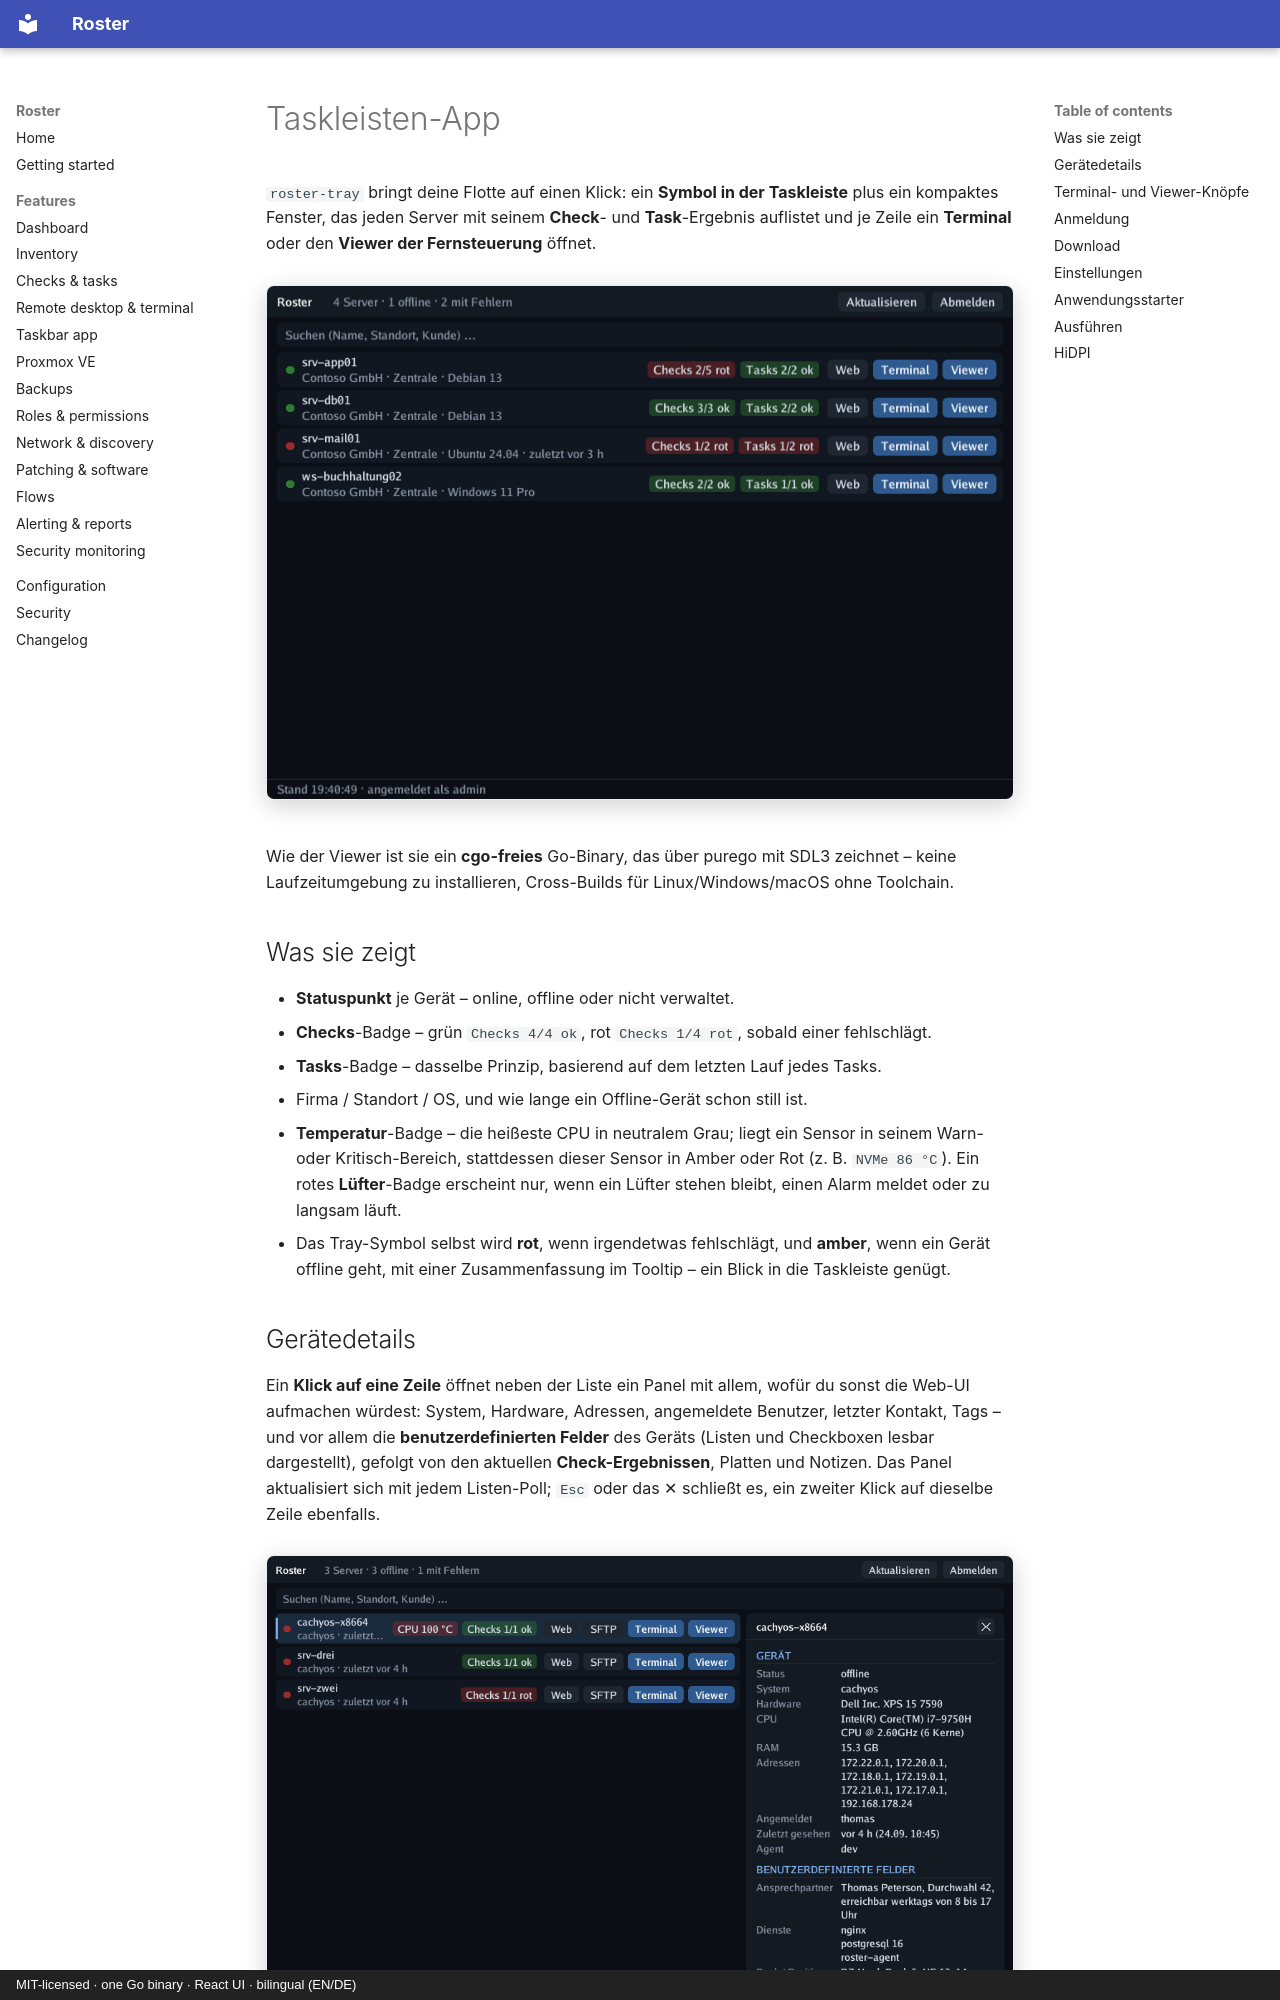

repository: boonkerz/roster · page: features/tray-app.de/index.html · generator: mkdocs · copyright: MIT-licensed · one Go binary · React UI · bilingual (EN/DE)

# Taskleisten-App

`roster-tray` bringt deine Flotte auf einen Klick: ein **Symbol in der Taskleiste** plus ein
kompaktes Fenster, das jeden Server mit seinem **Check**- und **Task**-Ergebnis auflistet und
je Zeile ein **Terminal** oder den **Viewer der Fernsteuerung** öffnet.

![Taskleisten-App](../screenshots/tray-app.png){ .shadow }

Wie der Viewer ist sie ein **cgo-freies** Go-Binary, das über purego mit SDL3 zeichnet –
keine Laufzeitumgebung zu installieren, Cross-Builds für Linux/Windows/macOS ohne Toolchain.

## Was sie zeigt

- **Statuspunkt** je Gerät – online, offline oder nicht verwaltet.
- **Checks**-Badge – grün `Checks 4/4 ok`, rot `Checks 1/4 rot`, sobald einer fehlschlägt.
- **Tasks**-Badge – dasselbe Prinzip, basierend auf dem letzten Lauf jedes Tasks.
- Firma / Standort / OS, und wie lange ein Offline-Gerät schon still ist.
- **Temperatur**-Badge – die heißeste CPU in neutralem Grau; liegt ein Sensor in seinem
  Warn- oder Kritisch-Bereich, stattdessen dieser Sensor in Amber oder Rot (z. B.
  `NVMe 86 °C`). Ein rotes **Lüfter**-Badge erscheint nur, wenn ein Lüfter stehen bleibt,
  einen Alarm meldet oder zu langsam läuft.
- Das Tray-Symbol selbst wird **rot**, wenn irgendetwas fehlschlägt, und **amber**, wenn ein
  Gerät offline geht, mit einer Zusammenfassung im Tooltip – ein Blick in die Taskleiste
  genügt.

## Gerätedetails

Ein **Klick auf eine Zeile** öffnet neben der Liste ein Panel mit allem, wofür du sonst die
Web-UI aufmachen würdest: System, Hardware, Adressen, angemeldete Benutzer, letzter Kontakt,
Tags – und vor allem die **benutzerdefinierten Felder** des Geräts (Listen und Checkboxen
lesbar dargestellt), gefolgt von den aktuellen **Check-Ergebnissen**, Platten und Notizen.
Das Panel aktualisiert sich mit jedem Listen-Poll; `Esc` oder das ✕ schließt es, ein zweiter
Klick auf dieselbe Zeile ebenfalls.

![Gerätedetails in der Taskleisten-App](../screenshots/tray-detail.png){ .shadow }

Proxmox-Hosts lassen sich aufklappen und zeigen ihre VMs und Container mit Backup-Badge und
Start-/Stopp-Knöpfen – siehe [Proxmox VE](proxmox.md#in-der-taskleisten-app).

Tippe einfach los, um nach Name, Standort, Firma oder OS zu filtern, nach VMID / Gastname und
nach den Werten der **benutzerdefinierten Felder** des Geräts (eine AnyDesk-ID, ein Tag in
einem Listenfeld, …); `F5` (oder das Tray-Menü) aktualisiert, und die Liste pollt von selbst
alle 30 s (`refresh_sec`).
